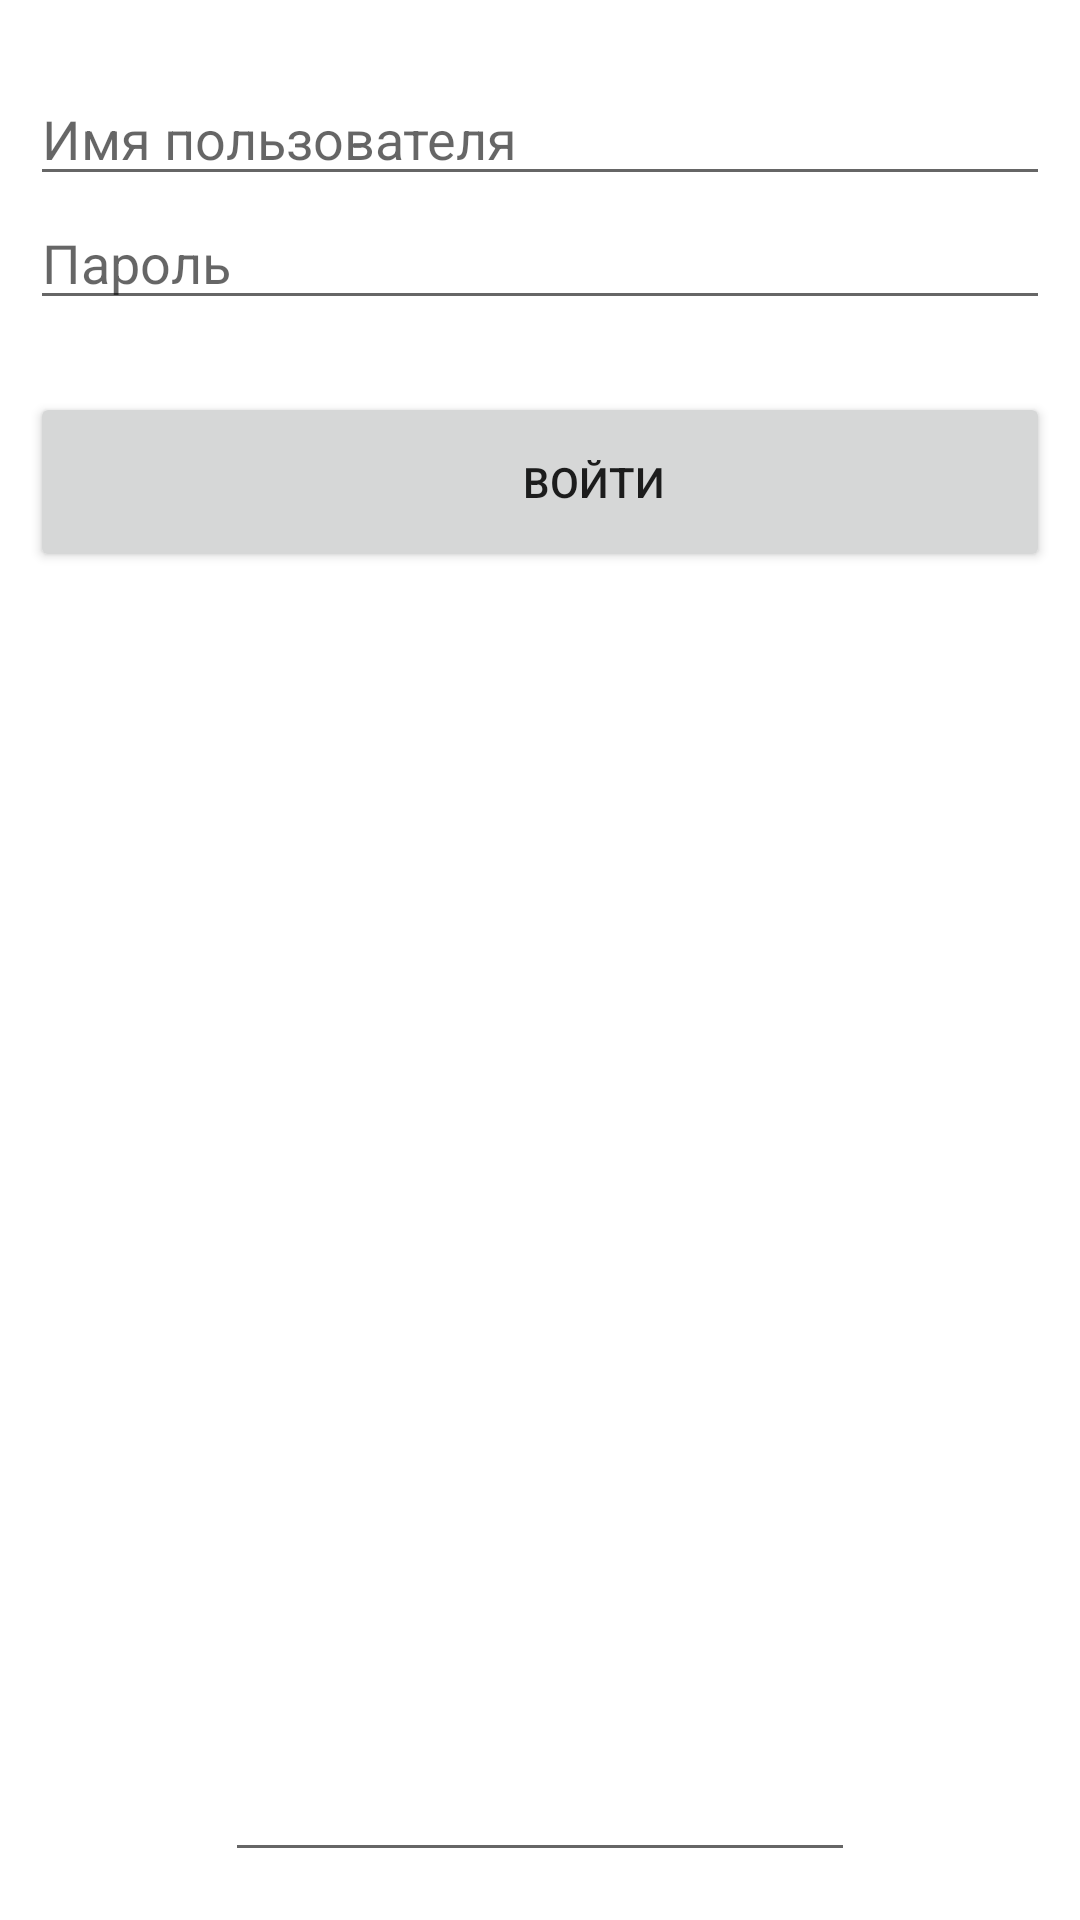

Write the Android layout XML for this screen, with the resource values it uses.
<!-- AndroidManifest.xml: application theme Theme.TaksOn -->
<!-- res/layout/activity_login.xml -->
<?xml version="1.0" encoding="utf-8"?>
<androidx.constraintlayout.widget.ConstraintLayout xmlns:android="http://schemas.android.com/apk/res/android"
    xmlns:app="http://schemas.android.com/apk/res-auto"
    xmlns:tools="http://schemas.android.com/tools"
    android:layout_width="match_parent"
    android:layout_height="match_parent"
    tools:context=".LoginActivity">

    <LinearLayout
        android:id="@+id/linearLayout"
        android:layout_width="match_parent"
        android:layout_height="wrap_content"
        android:layout_marginStart="10dp"
        android:layout_marginLeft="10dp"
        android:layout_marginEnd="10dp"
        android:layout_marginRight="10dp"
        android:orientation="vertical"
        app:layout_constraintEnd_toEndOf="parent"
        app:layout_constraintStart_toStartOf="parent"
        app:layout_constraintTop_toTopOf="parent">

        <EditText
            android:id="@+id/et_login"
            android:layout_width="match_parent"
            android:layout_height="wrap_content"
            android:layout_marginTop="24dp"
            android:hint="Имя пользователя"
            android:inputType="text" />

        <EditText
            android:id="@+id/et_password"
            android:layout_width="match_parent"
            android:layout_height="wrap_content"
            android:hint="Пароль"
            android:inputType="textPassword" />


        <Button
            android:id="@+id/btn_login"
            android:layout_width="match_parent"
            android:layout_height="60dp"
            android:layout_below="@+id/ti_password"
            android:layout_marginTop="24dp"
            android:onClick="onLoginButtonClick"
            android:paddingLeft="48dp"
            android:text="Войти" />

        <ProgressBar
            android:id="@+id/progress"
            android:layout_width="wrap_content"
            android:layout_height="wrap_content"
            android:layout_below="@+id/btn_login"
            android:layout_gravity="center_horizontal"
            android:layout_marginTop="24dp"
            android:layout_marginBottom="24dp"
            android:visibility="gone" />

    </LinearLayout>

    <EditText
        android:id="@+id/editTextTextPersonName"
        android:layout_width="wrap_content"
        android:layout_height="wrap_content"
        android:layout_marginBottom="16dp"
        android:ems="10"
        android:inputType="textUri"
        app:layout_constraintBottom_toBottomOf="parent"
        app:layout_constraintEnd_toEndOf="parent"
        app:layout_constraintStart_toStartOf="parent" />

</androidx.constraintlayout.widget.ConstraintLayout>
<!-- resources referenced by this layout -->
<resources>
  <style name="Theme.TaksOn" parent="Theme.MaterialComponents.DayNight.DarkActionBar">
          
          <item name="colorPrimary">@color/purple_500</item>
          <item name="colorPrimaryVariant">@color/purple_700</item>
          <item name="colorOnPrimary">@color/white</item>
          
          <item name="colorSecondary">@color/teal_200</item>
          <item name="colorSecondaryVariant">@color/teal_700</item>
          <item name="colorOnSecondary">@color/black</item>
          
          <item name="android:statusBarColor" tools:targetApi="l">?attr/colorPrimaryVariant</item>
          
      </style>
  <!-- not gathered from this repository: default colours our renderer supplied (Android Studio template values) -->
  <color name="purple_500">#FF6200EE</color>
  <color name="purple_700">#FF3700B3</color>
  <color name="teal_200">#FF03DAC5</color>
  <color name="teal_700">#FF018786</color>
  <color name="black">#FF000000</color>
  <color name="white">#FFFFFFFF</color>
</resources>
